Labelled photos from "data", an image-classification folder in plumdeq/cardiac-atlas. The possible labels are: heart failure infarct, hypertrophy, normal.

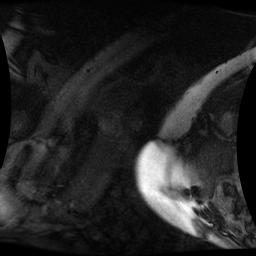
Label: normal

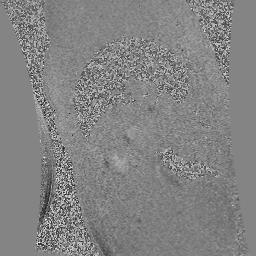
Label: normal

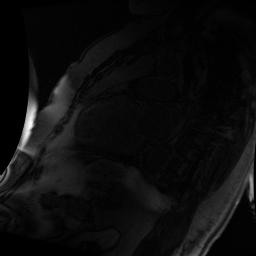
Label: heart failure infarct

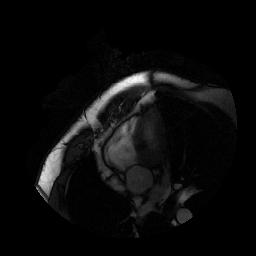
Label: hypertrophy

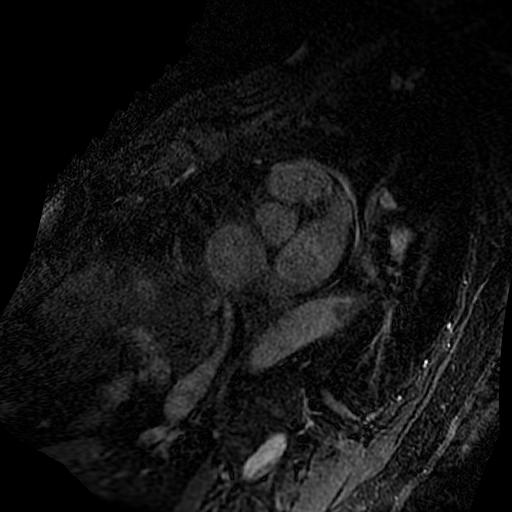
Label: heart failure infarct

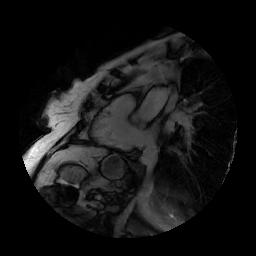
Label: hypertrophy
